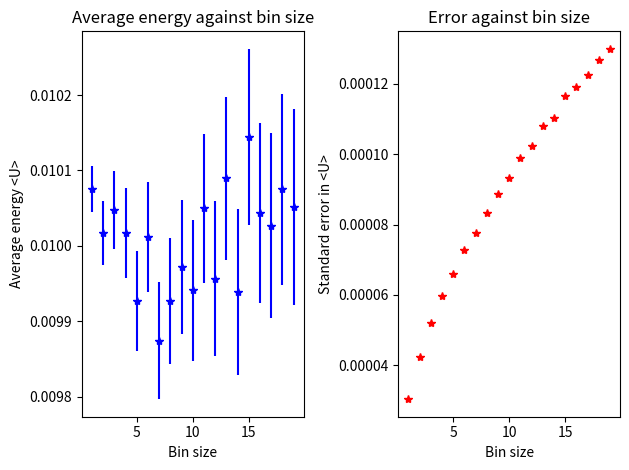

Recreate this plot in Python.

import numpy as np
import matplotlib.pyplot as plt
def met_alg(x, d, beta): 
    # d = amount that x is changed by 
    x_new = x + np.random.uniform(-d,d) # interval of fixed width, 2d 
    H_change = H(x_new) - H(x)
    exp = np.exp(-beta*H_change)
    if exp > 1:
        return x_new
    elif exp < 1:
        if np.random.uniform(0,1) <= exp:
            return x_new
        else:
            return x
def H(x): # defining the Hamiltonian
    H = x**2
    return H
def U(x,d,beta, beta_list, t, configurations):
    while (configurations-20) % t != 0: 
        configurations = configurations + 1
    x_array = np.zeros(int(configurations))  # storage to be filled with values of x 
    for n in range(configurations):       
        x_array[n] = met_alg(x, d, beta)
    new_x_array = np.zeros(configurations-20)
    for n in range(20,configurations):
        new_x_array[n-20] = x_array[n] #First 20 configurations taken away to try and find equilibrium (thermalisation)
    U_array = np.zeros(int((len(new_x_array)/t)))
    placeholder = np.zeros(int(t))
    Z_array = np.zeros(len(new_x_array))
    for n in range(len(new_x_array)):
        Z_array[n] = np.exp(-beta*H(new_x_array[n]))
    Z = sum(Z_array)/len(Z_array)
    for n in range(int((len(new_x_array)/t))):
        for i in range(t):
            placeholder[i] = H(new_x_array[t*n+i]) * np.exp(-beta*H(new_x_array[t*n+i]))
        U_array[n] = sum(placeholder)/(len(placeholder))
    U = sum(U_array)/(Z*len(U_array))
    delta_U = np.sqrt(sum((U_array - U)**2)/(len(U_array)*(len(U_array)-1)))
    result = np.zeros((len(beta_list)+1,3))
    result[0,0] = beta
    result[0,1] = U
    result[0,2] = delta_U
    for b in range(1,len(beta_list)+1): # reweighting part
        beta_new = beta_list[b-1]
        num_array = np.zeros(int((len(new_x_array)/t)))
        den_array = np.zeros(int((len(new_x_array)/t)))
        placeholder1 = np.zeros(int(t))
        placeholder2 = np.zeros(int(t))
        for n in range(int((len(new_x_array)/t))):
            for i in range(t):
                placeholder1[i] = H(new_x_array[t*n+i]) * np.exp(-(beta_new-beta)*H(new_x_array[t*n+i])) *np.exp(-beta*H(new_x_array[t*n+i]))
                placeholder2[i] = np.exp(-(beta_new-beta)*H(new_x_array[t*n+i])) *np.exp(-beta*H(new_x_array[t*n+i]))
            num_array[n] = sum(placeholder1)/(len(placeholder1))
            den_array[n] = sum(placeholder2)/(len(placeholder2))
        numerator = sum(num_array)/len(num_array)
        denominator = sum(den_array)/len(den_array)
        result[b,0] = beta_new
        result[b,1] = numerator/denominator
        result[b,2] = np.sqrt((sum(((np.divide(num_array,den_array)-result[b,1]))**2)/(len(num_array)*(len(num_array)-1))))
        #above line attempts to find the reweighted error
    return result

configurations = 100000
x = 1
d = 1
max_tau = 20
beta = 50
U_data = np.zeros((max_tau-1,2))
for t in range (1,max_tau):
    ext_U_array = U(x,d,beta,[],t,configurations)
    U_data[t-1,0] = ext_U_array[0,1]
    U_data[t-1,1] = ext_U_array[0,2]
plt.figure()
plt.subplot(1,2,1)
plt.errorbar(range(1,max_tau),U_data[:,0], yerr = U_data[:,1], fmt ='b*')
plt.xlabel("Bin size")
plt.ylabel("Average energy <U>")
plt.title("Average energy against bin size")
plt.subplot(1,2,2)
plt.plot(range(1,max_tau),U_data[:,1], 'r*')    
plt.xlabel("Bin size")
plt.ylabel("Standard error in <U>")
plt.title("Error against bin size")
plt.tight_layout()
plt.savefig("Average_energy_with_binning.pdf")
plt.close()
